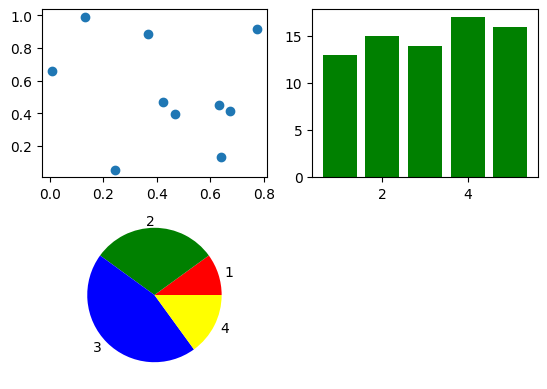

Python code for this plot:
import numpy as np 
import pandas as pd
import matplotlib.pyplot as plt

plt.rcParams['font.family'] = 'SimHei'
plt.rcParams['axes.unicode_minus'] = False 

#随机x,y各十个散点图
plt.subplot(2,2,1)
x = np.random.rand(10)
y = np.random.rand(10)
plt.scatter(x, y)
#柱形图
plt.subplot(2,2,2)
x = np.arange(1, 6)
y = np.array([13, 15, 14, 17, 16])
plt.bar(x, y,color="green")
#饼状图
plt.subplot(2,2,3)
labels = ['1','2','3','4']
values = [10,30,45,15]
colors = ['red','green','blue','yellow']
plt.pie(values,labels=labels,colors=colors)
plt.show()